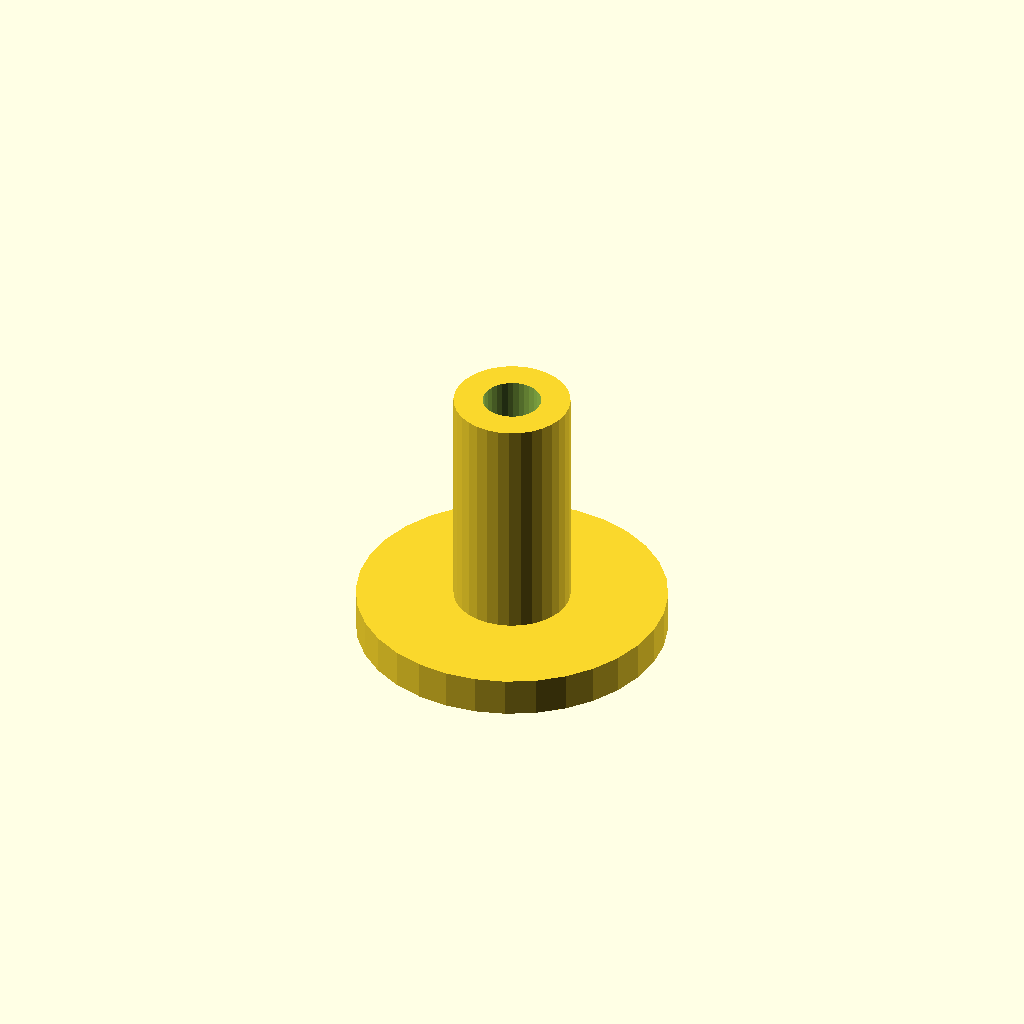
Cell 1: the model at its default parameters.
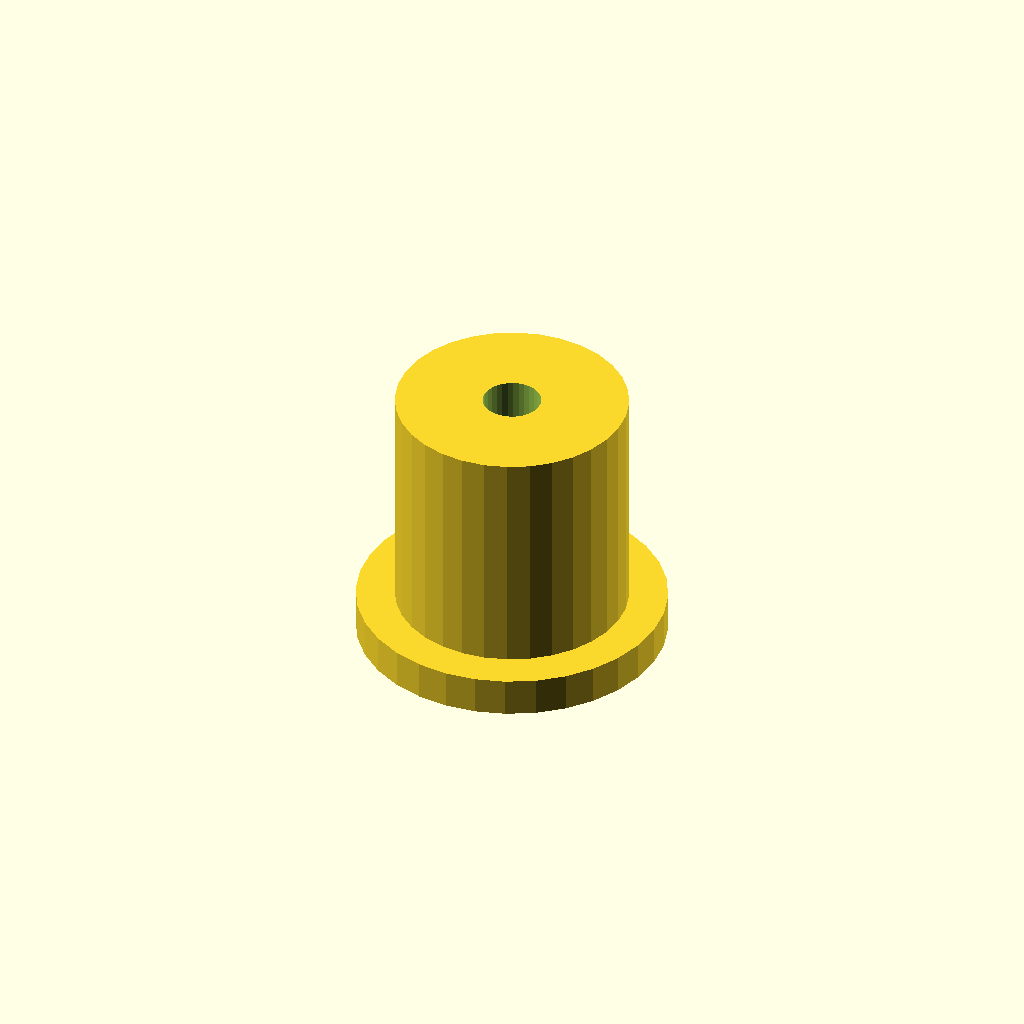
Cell 2 — post_d set to 12, the other parameters unchanged.
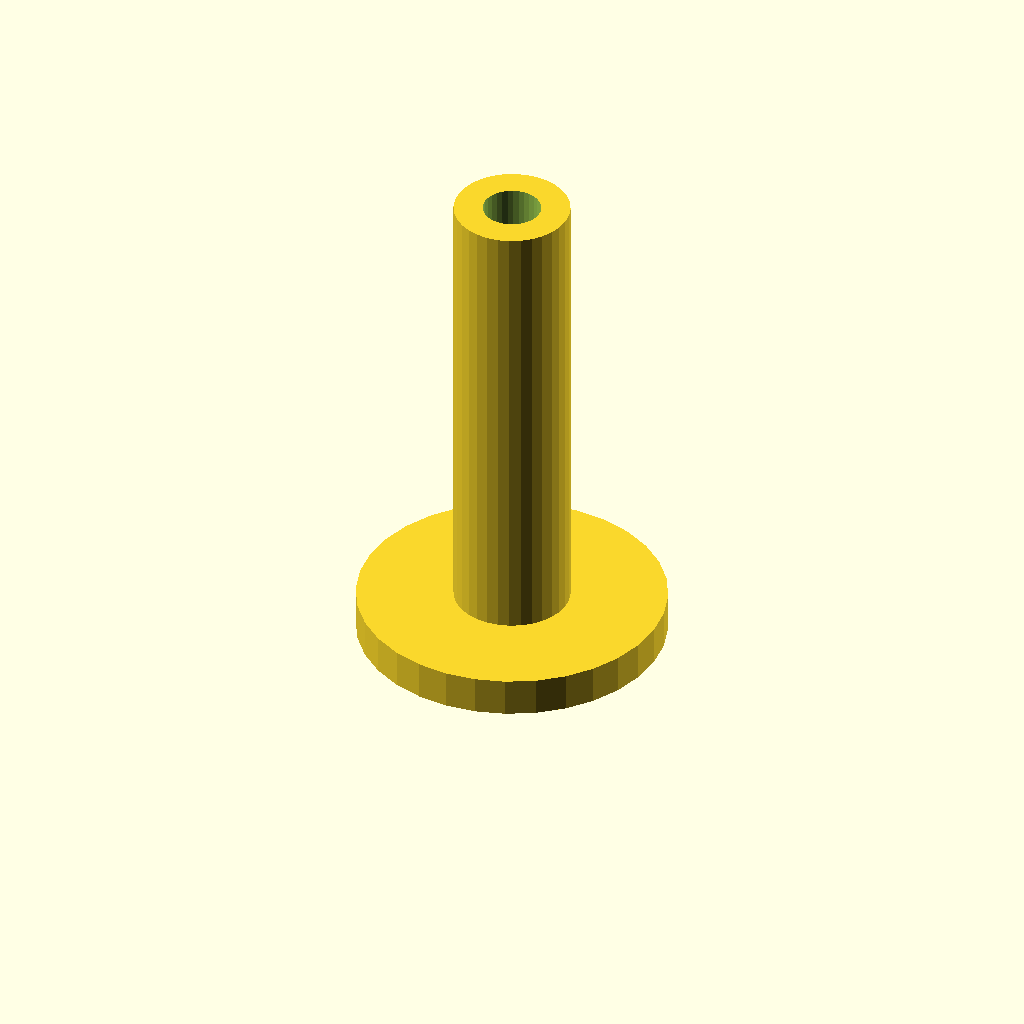
Cell 3: the same model with post_h = 24.
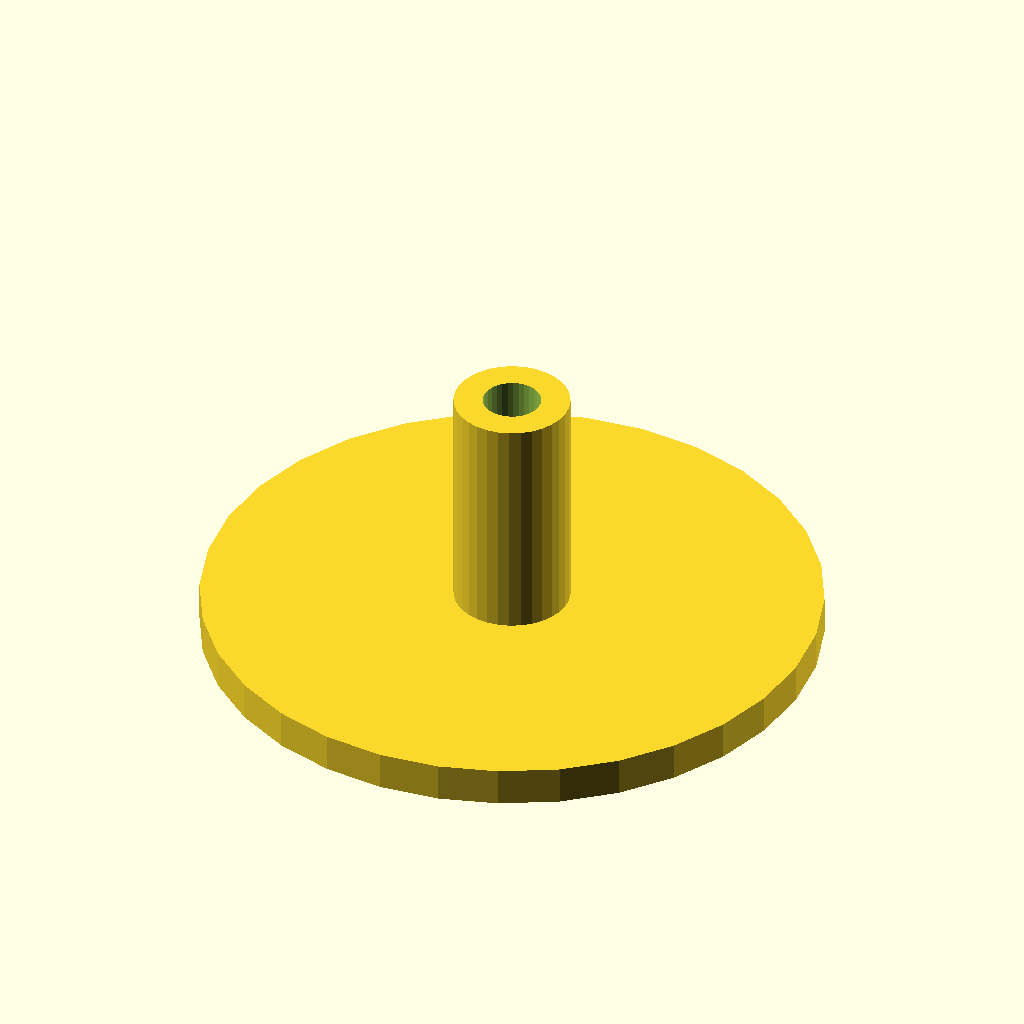
Cell 4: the same model with flange_d = 32.
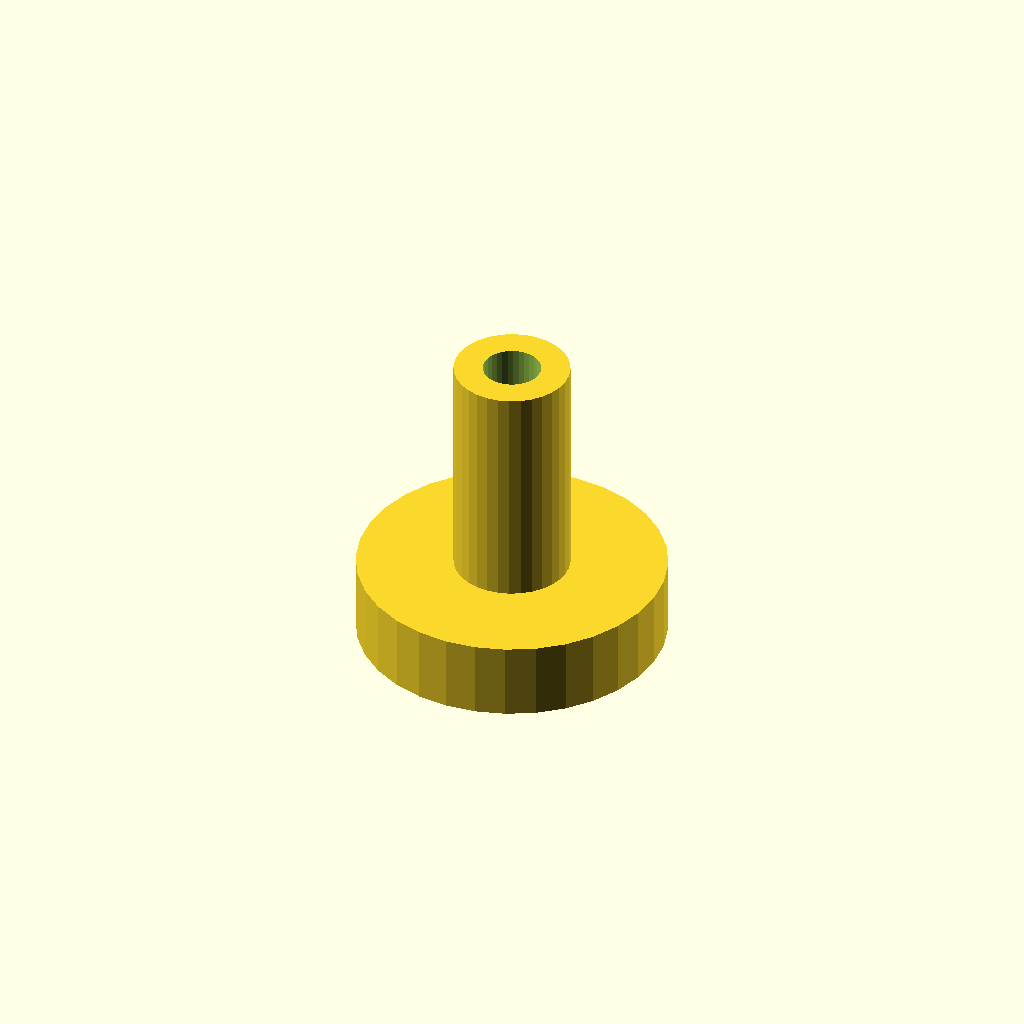
Cell 5: the same model with flange_t = 4.
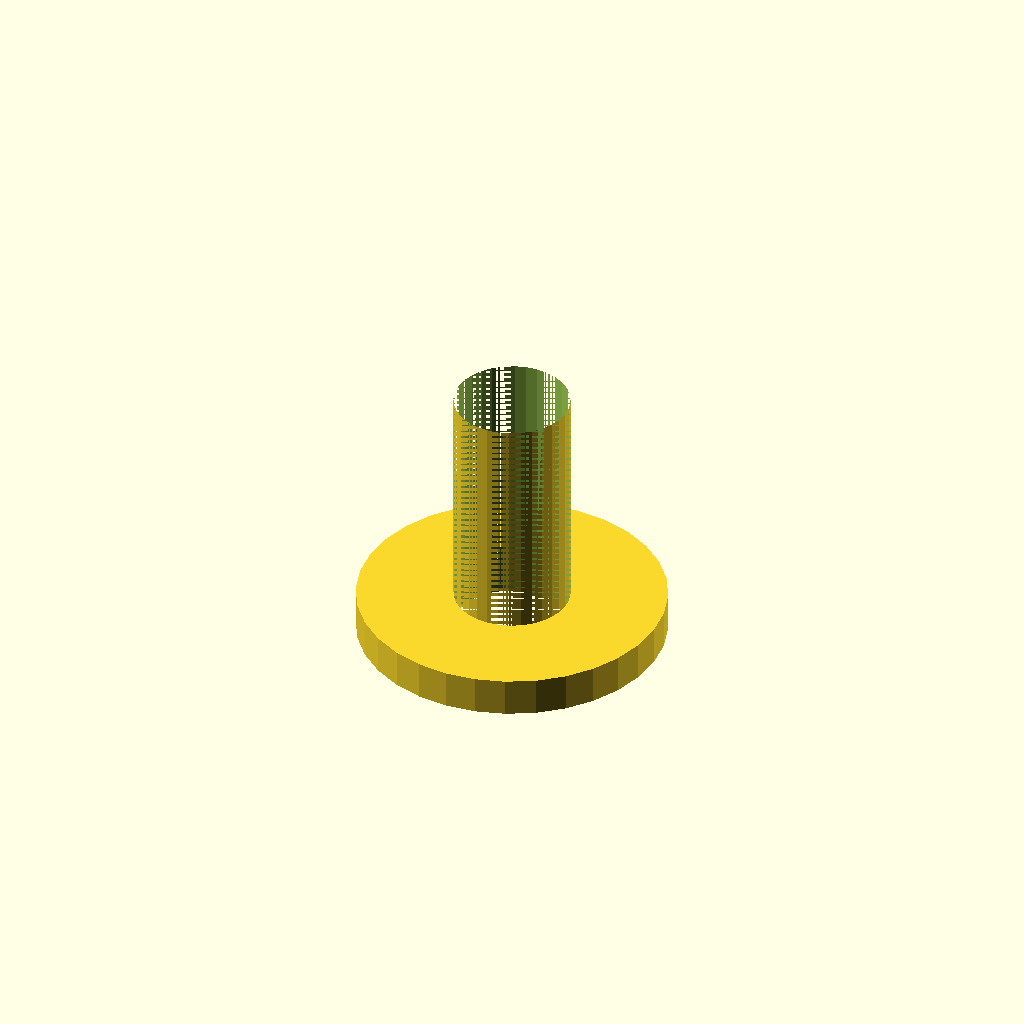
Cell 6 — bore_d set to 6, the other parameters unchanged.
All cells are drawn from one camera (rotation 55°, 0°, 25°, orthographic, colour scheme Cornfield), so only the parameter changes between them.
OpenSCAD source file optional_data/data/scale1/microfeatures/part_0105.scad:
$fn = 32;

// ----------------------------------------------------------------------
// Micro post: flanged post, 5-20 mm class
// ----------------------------------------------------------------------

// --- parameters (mm) ---
post_d = 6;               // post diameter
post_h = 12;              // post height above the flange
flange_d = 16;            // flange diameter
flange_t = 2;             // flange thickness
bore_d = 3;               // through bore

total_h = post_h + flange_t;  // overall height

difference() {
  union() {
    cylinder(h = flange_t, d = flange_d);
    translate([0, 0, flange_t]) cylinder(h = post_h, d = post_d);
  }
  translate([0, 0, -1]) cylinder(h = total_h + 2, d = bore_d);
}
Customizer parameters (derived from the source; name, type, default, range or options):
post_d: number, default 6
post_h: number, default 12
flange_d: number, default 16
flange_t: number, default 2
bore_d: number, default 3
